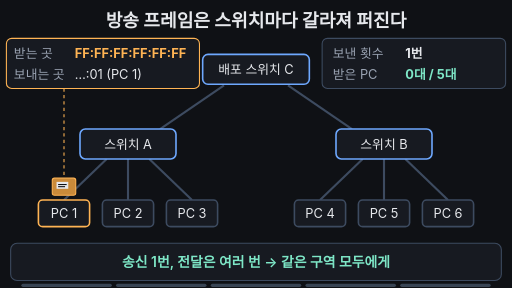
t = 0.00 s
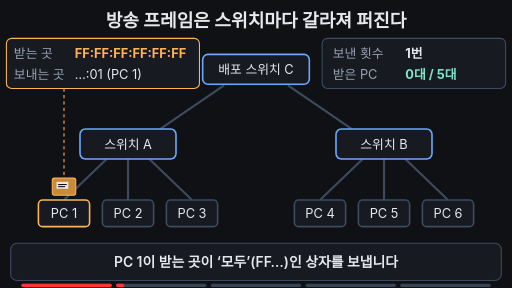
t = 1.67 s
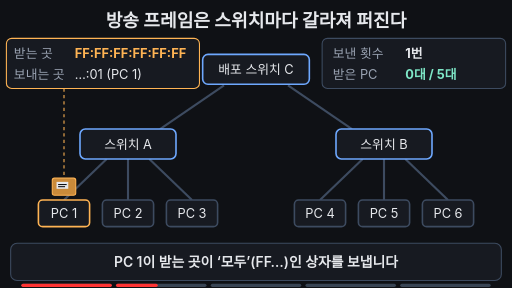
t = 3.33 s
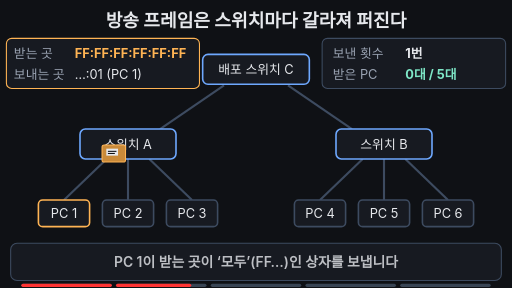
t = 5.00 s
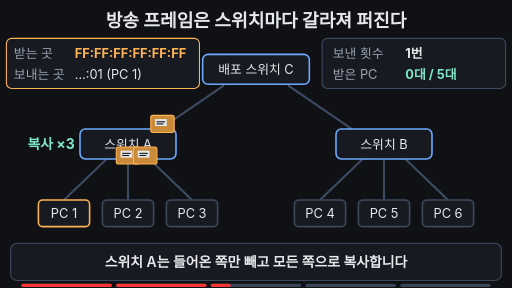
t = 6.67 s
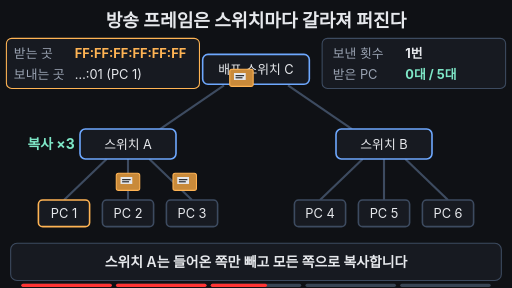
t = 8.33 s

The animated SVG that drew these frames (rendered in a browser with its animation timeline set to each time). Animation: 41 SMIL elements (animate=36,animateTransform=5); frames cover the first 8.33 s, repeats indefinitely.

<svg xmlns="http://www.w3.org/2000/svg" viewBox="0 0 960 540" width="960" height="540">
<rect width="960" height="540" fill="#0f1115"/>
<text x="480" y="50" text-anchor="middle" font-size="34" font-weight="700" fill="#e6e8ec" font-family="-apple-system,'Apple SD Gothic Neo','Segoe UI',sans-serif">방송 프레임은 스위치마다 갈라져 퍼진다</text>
<line x1="120" y1="375" x2="200" y2="298" stroke="#3d4b60" stroke-width="4"/>
<line x1="240" y1="375" x2="240" y2="298" stroke="#3d4b60" stroke-width="4"/>
<line x1="360" y1="375" x2="280" y2="298" stroke="#3d4b60" stroke-width="4"/>
<line x1="600" y1="375" x2="680" y2="298" stroke="#3d4b60" stroke-width="4"/>
<line x1="720" y1="375" x2="720" y2="298" stroke="#3d4b60" stroke-width="4"/>
<line x1="840" y1="375" x2="760" y2="298" stroke="#3d4b60" stroke-width="4"/>
<line x1="300" y1="242" x2="420" y2="160" stroke="#3d4b60" stroke-width="4"/>
<line x1="660" y1="242" x2="540" y2="160" stroke="#3d4b60" stroke-width="4"/>
<rect x="380.0" y="102" width="200" height="56" rx="10" fill="#171a21" stroke="#6ea8fe" stroke-width="3"><animate attributeName="stroke" values="#6ea8fe;#6ea8fe;#7ee7c7;#7ee7c7;#6ea8fe;#6ea8fe" keyTimes="0;0.47;0.48;0.53;0.55;1" dur="18s" repeatCount="indefinite"/><animate attributeName="stroke-width" values="3;3;6;6;3;3" keyTimes="0;0.47;0.48;0.53;0.55;1" dur="18s" repeatCount="indefinite"/></rect>
<text x="480" y="139" text-anchor="middle" font-size="24" fill="#e6e8ec" font-family="-apple-system,'Apple SD Gothic Neo','Segoe UI',sans-serif">배포 스위치 C</text>
<rect x="150.0" y="242" width="180" height="56" rx="10" fill="#171a21" stroke="#6ea8fe" stroke-width="3"><animate attributeName="stroke" values="#6ea8fe;#6ea8fe;#7ee7c7;#7ee7c7;#6ea8fe;#6ea8fe" keyTimes="0;0.29;0.3;0.34;0.36000000000000004;1" dur="18s" repeatCount="indefinite"/><animate attributeName="stroke-width" values="3;3;6;6;3;3" keyTimes="0;0.29;0.3;0.34;0.36000000000000004;1" dur="18s" repeatCount="indefinite"/></rect>
<text x="240" y="279" text-anchor="middle" font-size="24" fill="#e6e8ec" font-family="-apple-system,'Apple SD Gothic Neo','Segoe UI',sans-serif">스위치 A</text>
<rect x="630.0" y="242" width="180" height="56" rx="10" fill="#171a21" stroke="#6ea8fe" stroke-width="3"><animate attributeName="stroke" values="#6ea8fe;#6ea8fe;#7ee7c7;#7ee7c7;#6ea8fe;#6ea8fe" keyTimes="0;0.64;0.65;0.69;0.71;1" dur="18s" repeatCount="indefinite"/><animate attributeName="stroke-width" values="3;3;6;6;3;3" keyTimes="0;0.64;0.65;0.69;0.71;1" dur="18s" repeatCount="indefinite"/></rect>
<text x="720" y="279" text-anchor="middle" font-size="24" fill="#e6e8ec" font-family="-apple-system,'Apple SD Gothic Neo','Segoe UI',sans-serif">스위치 B</text>
<rect x="72" y="375" width="96" height="50" rx="8" fill="#171a21" stroke="#ffb454" stroke-width="3"></rect>
<text x="120" y="409" text-anchor="middle" font-size="24" fill="#e6e8ec" font-family="-apple-system,'Apple SD Gothic Neo','Segoe UI',sans-serif">PC 1</text>
<rect x="192" y="375" width="96" height="50" rx="8" fill="#171a21" stroke="#3d4b60" stroke-width="3"><animate attributeName="stroke" values="#3d4b60;#3d4b60;#7ee7c7;#7ee7c7;#3d4b60" keyTimes="0;0.48;0.49;0.94;1" dur="18s" repeatCount="indefinite"/><animate attributeName="fill" values="#171a21;#171a21;#173a33;#173a33;#171a21" keyTimes="0;0.48;0.49;0.94;1" dur="18s" repeatCount="indefinite"/></rect>
<text x="240" y="409" text-anchor="middle" font-size="24" fill="#e6e8ec" font-family="-apple-system,'Apple SD Gothic Neo','Segoe UI',sans-serif">PC 2</text>
<rect x="312" y="375" width="96" height="50" rx="8" fill="#171a21" stroke="#3d4b60" stroke-width="3"><animate attributeName="stroke" values="#3d4b60;#3d4b60;#7ee7c7;#7ee7c7;#3d4b60" keyTimes="0;0.48;0.49;0.94;1" dur="18s" repeatCount="indefinite"/><animate attributeName="fill" values="#171a21;#171a21;#173a33;#173a33;#171a21" keyTimes="0;0.48;0.49;0.94;1" dur="18s" repeatCount="indefinite"/></rect>
<text x="360" y="409" text-anchor="middle" font-size="24" fill="#e6e8ec" font-family="-apple-system,'Apple SD Gothic Neo','Segoe UI',sans-serif">PC 3</text>
<rect x="552" y="375" width="96" height="50" rx="8" fill="#171a21" stroke="#3d4b60" stroke-width="3"><animate attributeName="stroke" values="#3d4b60;#3d4b60;#7ee7c7;#7ee7c7;#3d4b60" keyTimes="0;0.82;0.83;0.94;1" dur="18s" repeatCount="indefinite"/><animate attributeName="fill" values="#171a21;#171a21;#173a33;#173a33;#171a21" keyTimes="0;0.82;0.83;0.94;1" dur="18s" repeatCount="indefinite"/></rect>
<text x="600" y="409" text-anchor="middle" font-size="24" fill="#e6e8ec" font-family="-apple-system,'Apple SD Gothic Neo','Segoe UI',sans-serif">PC 4</text>
<rect x="672" y="375" width="96" height="50" rx="8" fill="#171a21" stroke="#3d4b60" stroke-width="3"><animate attributeName="stroke" values="#3d4b60;#3d4b60;#7ee7c7;#7ee7c7;#3d4b60" keyTimes="0;0.82;0.83;0.94;1" dur="18s" repeatCount="indefinite"/><animate attributeName="fill" values="#171a21;#171a21;#173a33;#173a33;#171a21" keyTimes="0;0.82;0.83;0.94;1" dur="18s" repeatCount="indefinite"/></rect>
<text x="720" y="409" text-anchor="middle" font-size="24" fill="#e6e8ec" font-family="-apple-system,'Apple SD Gothic Neo','Segoe UI',sans-serif">PC 5</text>
<rect x="792" y="375" width="96" height="50" rx="8" fill="#171a21" stroke="#3d4b60" stroke-width="3"><animate attributeName="stroke" values="#3d4b60;#3d4b60;#7ee7c7;#7ee7c7;#3d4b60" keyTimes="0;0.82;0.83;0.94;1" dur="18s" repeatCount="indefinite"/><animate attributeName="fill" values="#171a21;#171a21;#173a33;#173a33;#171a21" keyTimes="0;0.82;0.83;0.94;1" dur="18s" repeatCount="indefinite"/></rect>
<text x="840" y="409" text-anchor="middle" font-size="24" fill="#e6e8ec" font-family="-apple-system,'Apple SD Gothic Neo','Segoe UI',sans-serif">PC 6</text>
<text x="140" y="279" text-anchor="end" font-size="26" font-weight="700" fill="#7ee7c7" opacity="0" font-family="-apple-system,'Apple SD Gothic Neo','Segoe UI',sans-serif">복사 ×3<animate attributeName="opacity" values="0;0;1;1;0;0" keyTimes="0;0.3;0.32;0.5;0.53;1" dur="18s" repeatCount="indefinite"/></text>
<text x="820" y="279" text-anchor="start" font-size="26" font-weight="700" fill="#7ee7c7" opacity="0" font-family="-apple-system,'Apple SD Gothic Neo','Segoe UI',sans-serif">복사 ×3<animate attributeName="opacity" values="0;0;1;1;0;0" keyTimes="0;0.65;0.67;0.86;0.89;1" dur="18s" repeatCount="indefinite"/></text>
<rect x="12" y="72" width="362" height="94" rx="10" fill="#171a21" stroke="#ffb454" stroke-width="2"/>
<text x="26" y="108" font-size="24" fill="#9aa3b2" font-family="-apple-system,'Apple SD Gothic Neo','Segoe UI',sans-serif">받는 곳</text><text x="140" y="108" font-size="24" font-weight="700" fill="#ffb454" font-family="-apple-system,'Apple SD Gothic Neo','Segoe UI',sans-serif">FF:FF:FF:FF:FF:FF</text>
<text x="26" y="148" font-size="24" fill="#9aa3b2" font-family="-apple-system,'Apple SD Gothic Neo','Segoe UI',sans-serif">보내는 곳</text><text x="140" y="148" font-size="24" fill="#e6e8ec" font-family="-apple-system,'Apple SD Gothic Neo','Segoe UI',sans-serif">…:01 (PC 1)</text>
<line x1="120" y1="166" x2="120" y2="332" stroke="#ffb454" stroke-width="2" stroke-dasharray="6 6"><animate attributeName="opacity" values="1;1;0;0;1" keyTimes="0;0.19;0.22;0.96;1" dur="18s" repeatCount="indefinite"/></line>
<rect x="604" y="72" width="344" height="94" rx="10" fill="#171a21" stroke="#3d4b60" stroke-width="2"/>
<text x="624" y="108" font-size="24" fill="#9aa3b2" font-family="-apple-system,'Apple SD Gothic Neo','Segoe UI',sans-serif">보낸 횟수</text><text x="760" y="108" font-size="24" font-weight="700" fill="#e6e8ec" font-family="-apple-system,'Apple SD Gothic Neo','Segoe UI',sans-serif">1번</text>
<text x="624" y="148" font-size="24" fill="#9aa3b2" font-family="-apple-system,'Apple SD Gothic Neo','Segoe UI',sans-serif">받은 PC</text>
<text x="760" y="148" font-size="24" font-weight="700" fill="#7ee7c7" font-family="-apple-system,'Apple SD Gothic Neo','Segoe UI',sans-serif">0대 / 5대<animate attributeName="opacity" calcMode="discrete" values="1;0;1" keyTimes="0;0.48;0.95" dur="18s" repeatCount="indefinite"/></text>
<text x="760" y="148" font-size="24" font-weight="700" fill="#7ee7c7" font-family="-apple-system,'Apple SD Gothic Neo','Segoe UI',sans-serif">2대 / 5대<animate attributeName="opacity" calcMode="discrete" values="0;1;0;0" keyTimes="0;0.48;0.82;0.95" dur="18s" repeatCount="indefinite"/></text>
<text x="760" y="148" font-size="24" font-weight="700" fill="#7ee7c7" font-family="-apple-system,'Apple SD Gothic Neo','Segoe UI',sans-serif">5대 / 5대<animate attributeName="opacity" calcMode="discrete" values="0;1;0" keyTimes="0;0.82;0.95" dur="18s" repeatCount="indefinite"/></text>
<g><animateTransform attributeName="transform" type="translate" values="120 350;120 350;240 270;240 270;480 130;480 130;720 270;720 270;720 350;720 350;120 350;120 350" keyTimes="0;0.2;0.3;0.33;0.48;0.53;0.65;0.68;0.82;0.94;0.95;1" dur="18s" repeatCount="indefinite"/><animate attributeName="opacity" values="1;1;0;0;1" keyTimes="0;0.92;0.94;0.97;1" dur="18s" repeatCount="indefinite"/><rect x="-22" y="-16" width="44" height="32" rx="4" fill="#c98a3a" stroke="#ffb454" stroke-width="2"/><rect x="-14" y="-9" width="22" height="13" fill="#e6e8ec"/><line x1="-11" y1="-4" x2="5" y2="-4" stroke="#0f1115" stroke-width="2"/><line x1="-11" y1="0" x2="2" y2="0" stroke="#0f1115" stroke-width="2"/></g>
<g><animateTransform attributeName="transform" type="translate" values="240 270;240 270;240 350;240 350" keyTimes="0;0.33;0.48;1" dur="18s" repeatCount="indefinite"/><animate attributeName="opacity" values="0;0;1;1;0;0" keyTimes="0;0.329;0.33;0.92;0.94;1" dur="18s" repeatCount="indefinite"/><rect x="-22" y="-16" width="44" height="32" rx="4" fill="#c98a3a" stroke="#ffb454" stroke-width="2"/><rect x="-14" y="-9" width="22" height="13" fill="#e6e8ec"/><line x1="-11" y1="-4" x2="5" y2="-4" stroke="#0f1115" stroke-width="2"/><line x1="-11" y1="0" x2="2" y2="0" stroke="#0f1115" stroke-width="2"/></g>
<g><animateTransform attributeName="transform" type="translate" values="240 270;240 270;360 350;360 350" keyTimes="0;0.33;0.48;1" dur="18s" repeatCount="indefinite"/><animate attributeName="opacity" values="0;0;1;1;0;0" keyTimes="0;0.329;0.33;0.92;0.94;1" dur="18s" repeatCount="indefinite"/><rect x="-22" y="-16" width="44" height="32" rx="4" fill="#c98a3a" stroke="#ffb454" stroke-width="2"/><rect x="-14" y="-9" width="22" height="13" fill="#e6e8ec"/><line x1="-11" y1="-4" x2="5" y2="-4" stroke="#0f1115" stroke-width="2"/><line x1="-11" y1="0" x2="2" y2="0" stroke="#0f1115" stroke-width="2"/></g>
<g><animateTransform attributeName="transform" type="translate" values="720 270;720 270;600 350;600 350" keyTimes="0;0.68;0.82;1" dur="18s" repeatCount="indefinite"/><animate attributeName="opacity" values="0;0;1;1;0;0" keyTimes="0;0.679;0.68;0.92;0.94;1" dur="18s" repeatCount="indefinite"/><rect x="-22" y="-16" width="44" height="32" rx="4" fill="#c98a3a" stroke="#ffb454" stroke-width="2"/><rect x="-14" y="-9" width="22" height="13" fill="#e6e8ec"/><line x1="-11" y1="-4" x2="5" y2="-4" stroke="#0f1115" stroke-width="2"/><line x1="-11" y1="0" x2="2" y2="0" stroke="#0f1115" stroke-width="2"/></g>
<g><animateTransform attributeName="transform" type="translate" values="720 270;720 270;840 350;840 350" keyTimes="0;0.68;0.82;1" dur="18s" repeatCount="indefinite"/><animate attributeName="opacity" values="0;0;1;1;0;0" keyTimes="0;0.679;0.68;0.92;0.94;1" dur="18s" repeatCount="indefinite"/><rect x="-22" y="-16" width="44" height="32" rx="4" fill="#c98a3a" stroke="#ffb454" stroke-width="2"/><rect x="-14" y="-9" width="22" height="13" fill="#e6e8ec"/><line x1="-11" y1="-4" x2="5" y2="-4" stroke="#0f1115" stroke-width="2"/><line x1="-11" y1="0" x2="2" y2="0" stroke="#0f1115" stroke-width="2"/></g>
<rect x="20" y="456" width="920" height="70" rx="12" fill="#171a21" stroke="#3d4b60" stroke-width="2"/>
<text x="480" y="500" text-anchor="middle" font-size="26" font-weight="600" fill="#e6e8ec" opacity="0" font-family="-apple-system,'Apple SD Gothic Neo','Segoe UI',sans-serif">PC 1이 받는 곳이 ‘모두’(FF…)인 상자를 보냅니다<animate attributeName="opacity" values="0;0;1;1;0;0" keyTimes="0;0.04;0.08;0.27;0.31;1" dur="18s" repeatCount="indefinite"/></text>
<text x="480" y="500" text-anchor="middle" font-size="26" font-weight="600" fill="#e6e8ec" opacity="0" font-family="-apple-system,'Apple SD Gothic Neo','Segoe UI',sans-serif">스위치 A는 들어온 쪽만 빼고 모든 쪽으로 복사합니다<animate attributeName="opacity" values="0;0;1;1;0;0" keyTimes="0;0.29;0.33;0.5;0.54;1" dur="18s" repeatCount="indefinite"/></text>
<text x="480" y="500" text-anchor="middle" font-size="26" font-weight="600" fill="#e6e8ec" opacity="0" font-family="-apple-system,'Apple SD Gothic Neo','Segoe UI',sans-serif">C를 거쳐 간 상자를 B가 다시 세 갈래로 복사합니다<animate attributeName="opacity" values="0;0;1;1;0;0" keyTimes="0;0.52;0.56;0.8;0.84;1" dur="18s" repeatCount="indefinite"/></text>
<text x="480" y="500" text-anchor="middle" font-size="26" font-weight="600" fill="#7ee7c7" opacity="1" font-family="-apple-system,'Apple SD Gothic Neo','Segoe UI',sans-serif">송신 1번, 전달은 여러 번 → 같은 구역 모두에게<animate attributeName="opacity" values="1;0;0;1;1" keyTimes="0;0.05;0.82;0.86;1" dur="18s" repeatCount="indefinite"/></text>

<g aria-label="재생 진행 막대" data-stage-count="5"><g class="progress-segment" data-stage="1"><rect x="40" y="532" width="169.6" height="6" rx="3" fill="#394554"/><rect x="40" y="532" width="0" height="6" rx="3" fill="#ff3434"><animate attributeName="width" values="0;169.6;169.6" keyTimes="0;0.070000;1" dur="18s" repeatCount="indefinite"/></rect></g><g class="progress-segment" data-stage="2"><rect x="217.6" y="532" width="169.6" height="6" rx="3" fill="#394554"/><rect x="217.6" y="532" width="0" height="6" rx="3" fill="#ff3434"><animate attributeName="width" values="0;0;169.6;169.6" keyTimes="0;0.070000;0.320000;1" dur="18s" repeatCount="indefinite"/></rect></g><g class="progress-segment" data-stage="3"><rect x="395.2" y="532" width="169.6" height="6" rx="3" fill="#394554"/><rect x="395.2" y="532" width="0" height="6" rx="3" fill="#ff3434"><animate attributeName="width" values="0;0;169.6;169.6" keyTimes="0;0.320000;0.550000;1" dur="18s" repeatCount="indefinite"/></rect></g><g class="progress-segment" data-stage="4"><rect x="572.8" y="532" width="169.6" height="6" rx="3" fill="#394554"/><rect x="572.8" y="532" width="0" height="6" rx="3" fill="#ff3434"><animate attributeName="width" values="0;0;169.6;169.6" keyTimes="0;0.550000;0.850000;1" dur="18s" repeatCount="indefinite"/></rect></g><g class="progress-segment" data-stage="5"><rect x="750.4" y="532" width="169.6" height="6" rx="3" fill="#394554"/><rect x="750.4" y="532" width="0" height="6" rx="3" fill="#ff3434"><animate attributeName="width" values="0;0;169.6" keyTimes="0;0.850000;1" dur="18s" repeatCount="indefinite"/></rect></g></g></svg>
